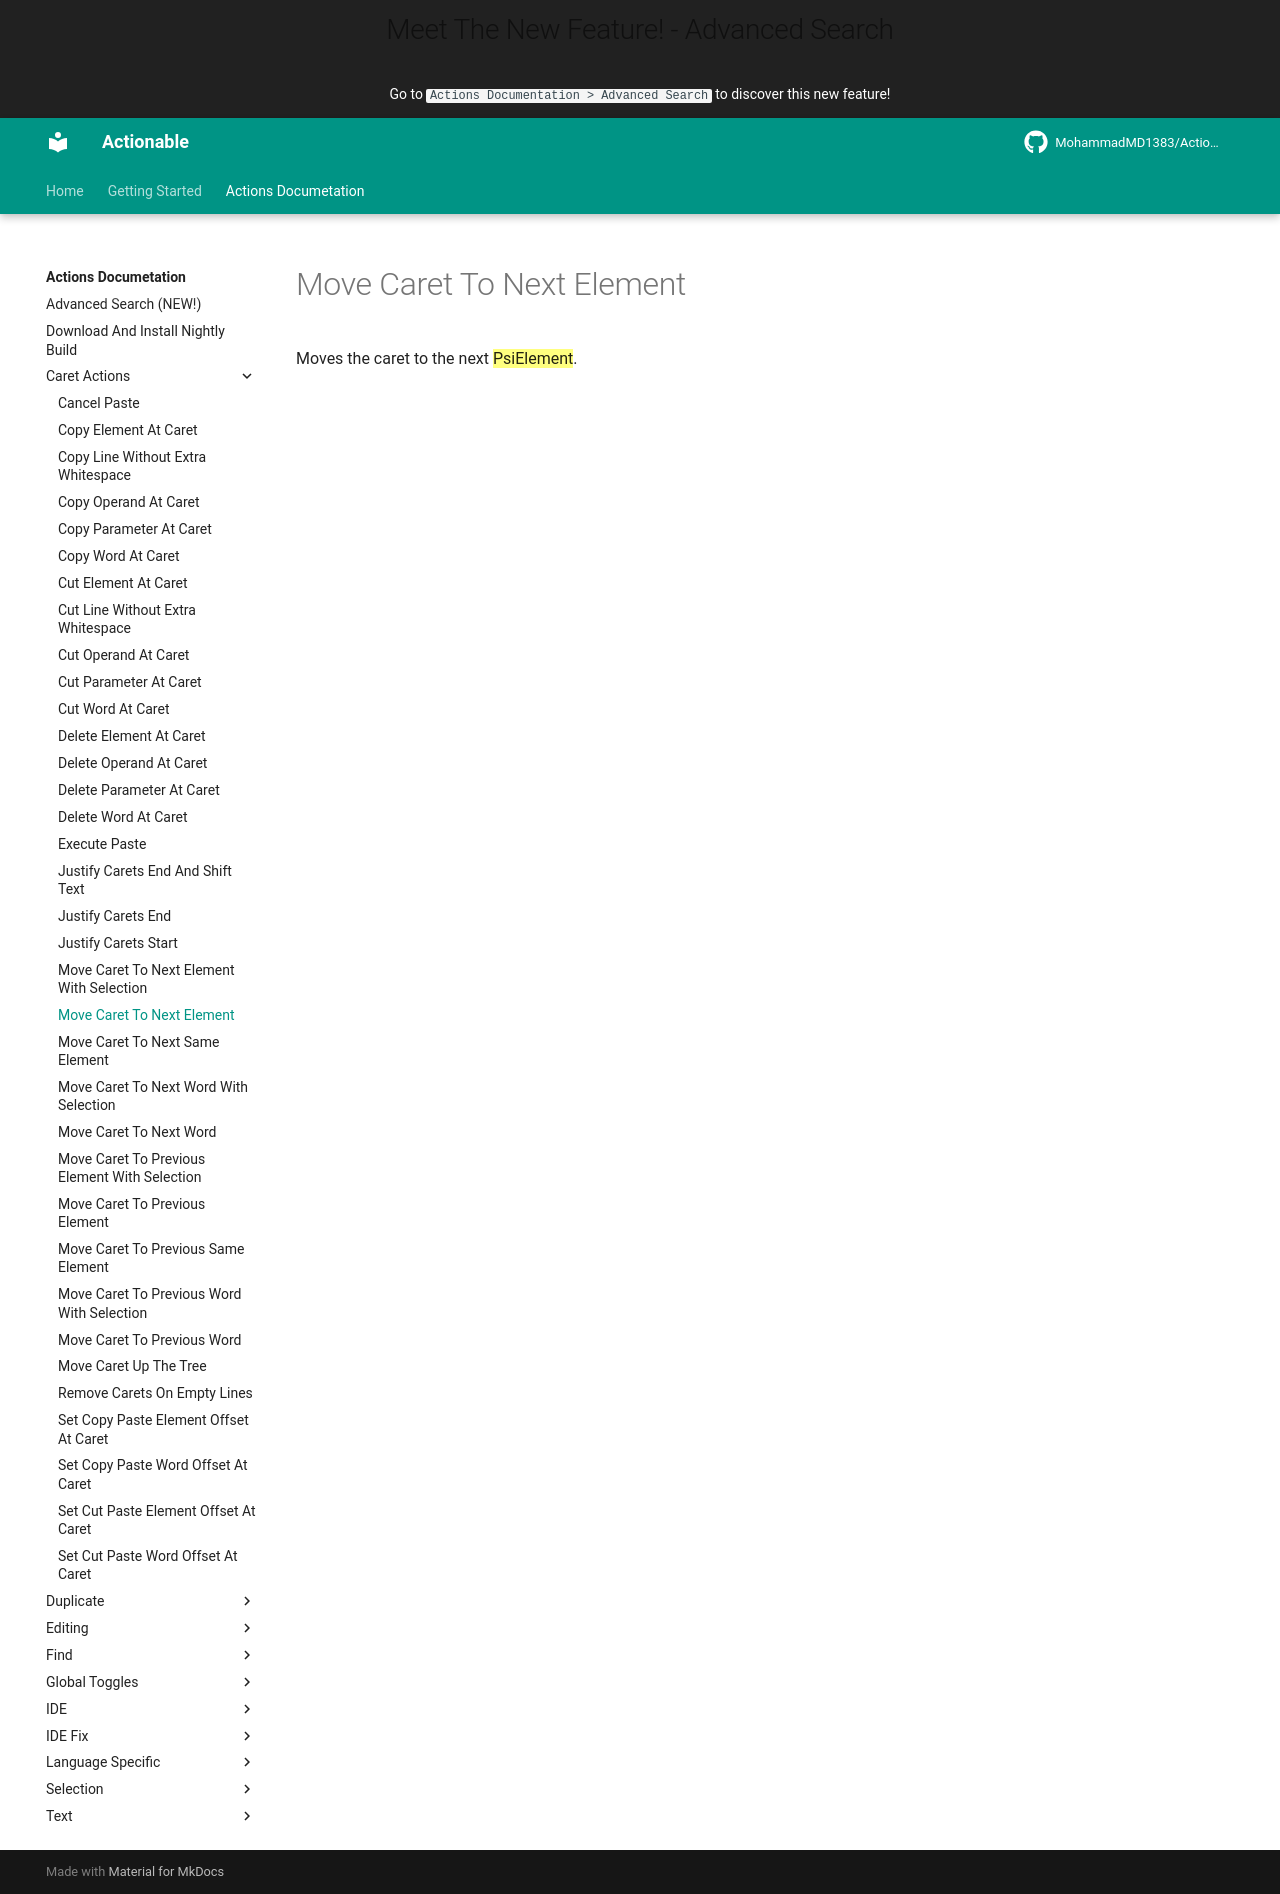

repository: MohammadMD1383/Actionable · page: Actions Documetation/Caret Actions/Move Caret To Next Element/index.html · generator: mkdocs

Moves the caret to the next ==PsiElement==.
